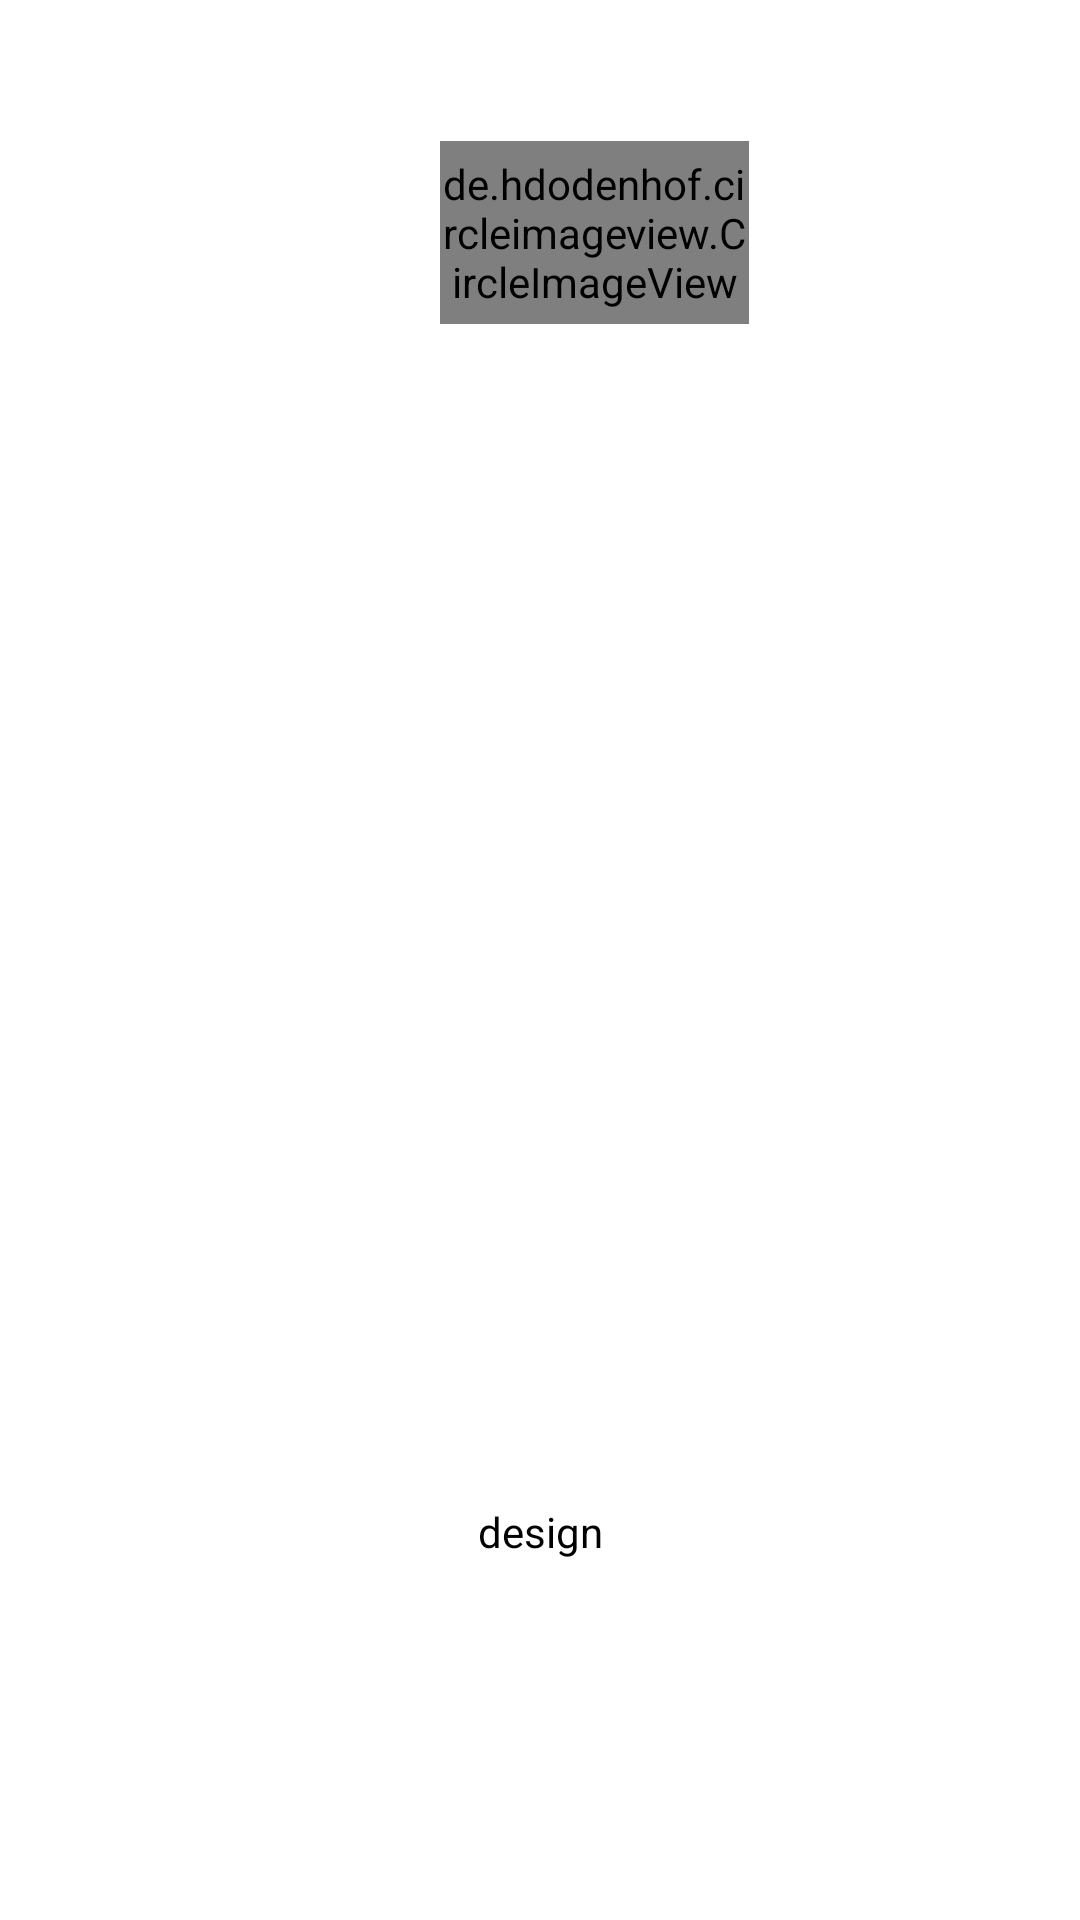

Write the Android layout XML for this screen, with the resource values it uses.
<!-- AndroidManifest.xml: application theme Theme.Mobo -->
<!-- res/layout/design.xml -->
<?xml version="1.0" encoding="utf-8"?>
<androidx.constraintlayout.widget.ConstraintLayout xmlns:android="http://schemas.android.com/apk/res/android"
    xmlns:tools="http://schemas.android.com/tools"
    android:layout_width="110dp"
    xmlns:app="http://schemas.android.com/apk/res-auto"
    android:id="@+id/carview"
    android:layout_marginStart="2dp"
    android:backgroundTint="@color/white"
    android:layout_height="110dp">

    <de.hdodenhof.circleimageview.CircleImageView
        android:id="@+id/circleImageView2"
        android:layout_width="103dp"
        android:layout_height="61dp"
        android:src="@drawable/profile"
        app:layout_constraintBottom_toBottomOf="parent"
        app:layout_constraintEnd_toEndOf="parent"
        app:layout_constraintHorizontal_bias="0.571"
        app:layout_constraintStart_toStartOf="parent"
        app:layout_constraintTop_toTopOf="parent"
        app:layout_constraintVertical_bias="0.081" />

    <TextView
        android:id="@+id/textviewdesign"
        android:layout_width="wrap_content"
        android:layout_height="wrap_content"
        android:layout_gravity="center"
        android:fontFamily="sans-serif"
        android:text="design"
        android:textColor="@color/black"
        android:textSize="14sp"
        app:layout_constraintBottom_toBottomOf="parent"
        app:layout_constraintEnd_toEndOf="parent"
        app:layout_constraintStart_toStartOf="parent"
        app:layout_constraintTop_toTopOf="parent"
        app:layout_constraintVertical_bias="0.807" />


</androidx.constraintlayout.widget.ConstraintLayout>
<!-- resources referenced by this layout -->
<resources>
  <style name="Theme.Mobo" parent="Theme.MaterialComponents.DayNight.DarkActionBar">
          
          <item name="colorPrimary">@color/purple_500</item>
          <item name="colorPrimaryVariant">@color/purple_700</item>
          <item name="colorOnPrimary">@color/white</item>
          
          <item name="colorSecondary">@color/teal_200</item>
          <item name="colorSecondaryVariant">@color/teal_700</item>
          <item name="colorOnSecondary">@color/black</item>
          
          <item name="android:statusBarColor" tools:targetApi="l">?attr/colorPrimaryVariant</item>
          
      </style>
  <!-- not gathered from this repository: default colours our renderer supplied (Android Studio template values) -->
  <color name="purple_500">#FF6200EE</color>
  <color name="purple_700">#FF3700B3</color>
  <color name="teal_200">#FF03DAC5</color>
  <color name="teal_700">#FF018786</color>
  <color name="black">#FF000000</color>
  <color name="white">#FFFFFFFF</color>
</resources>
